Image classification data set "Dataset" (yokefuan/ImageClassificationPrj on GitHub). Class labels (3): chicken rice, hokkien noodles, ice kacang.

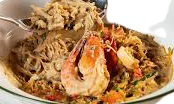
Label: hokkien noodles

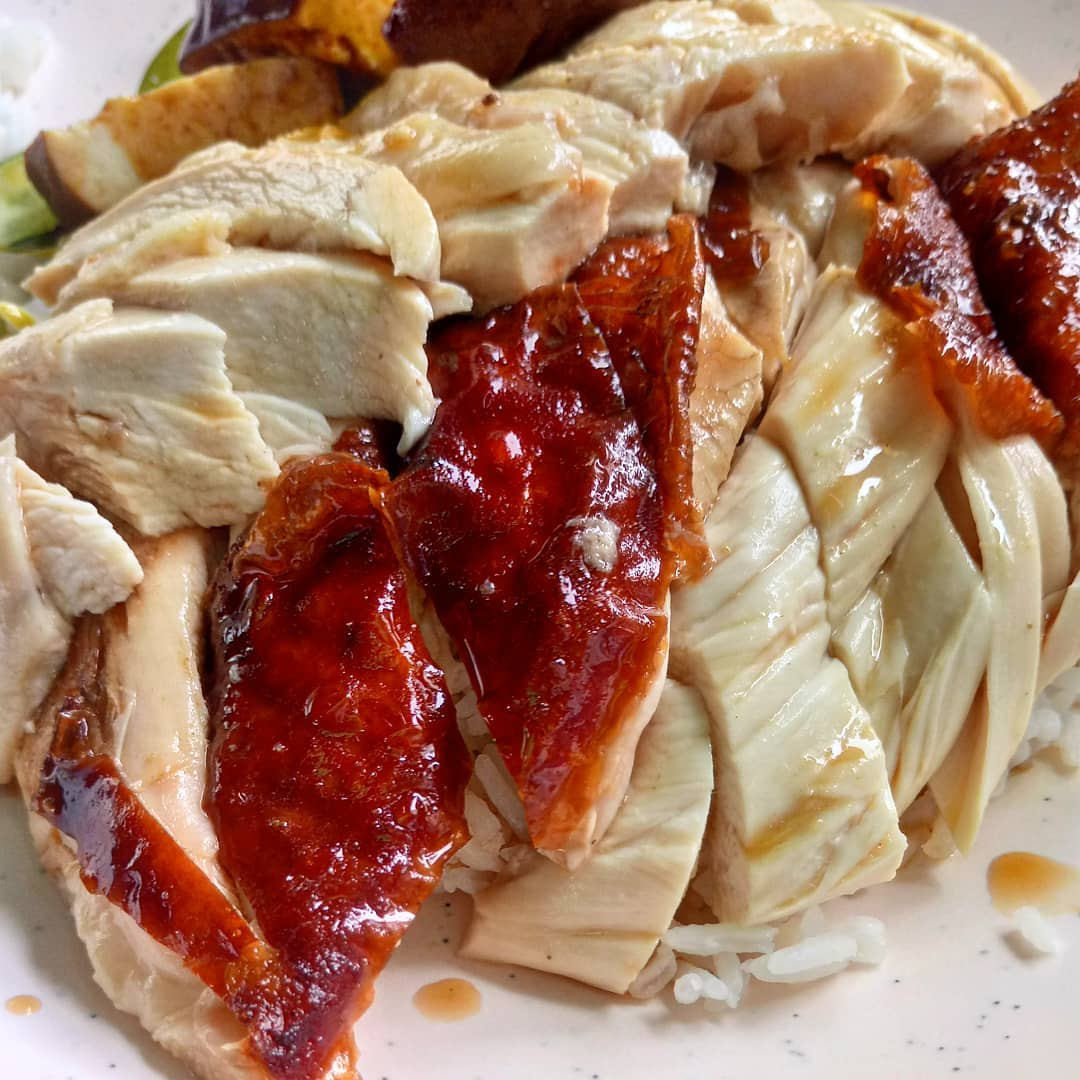
Label: chicken rice

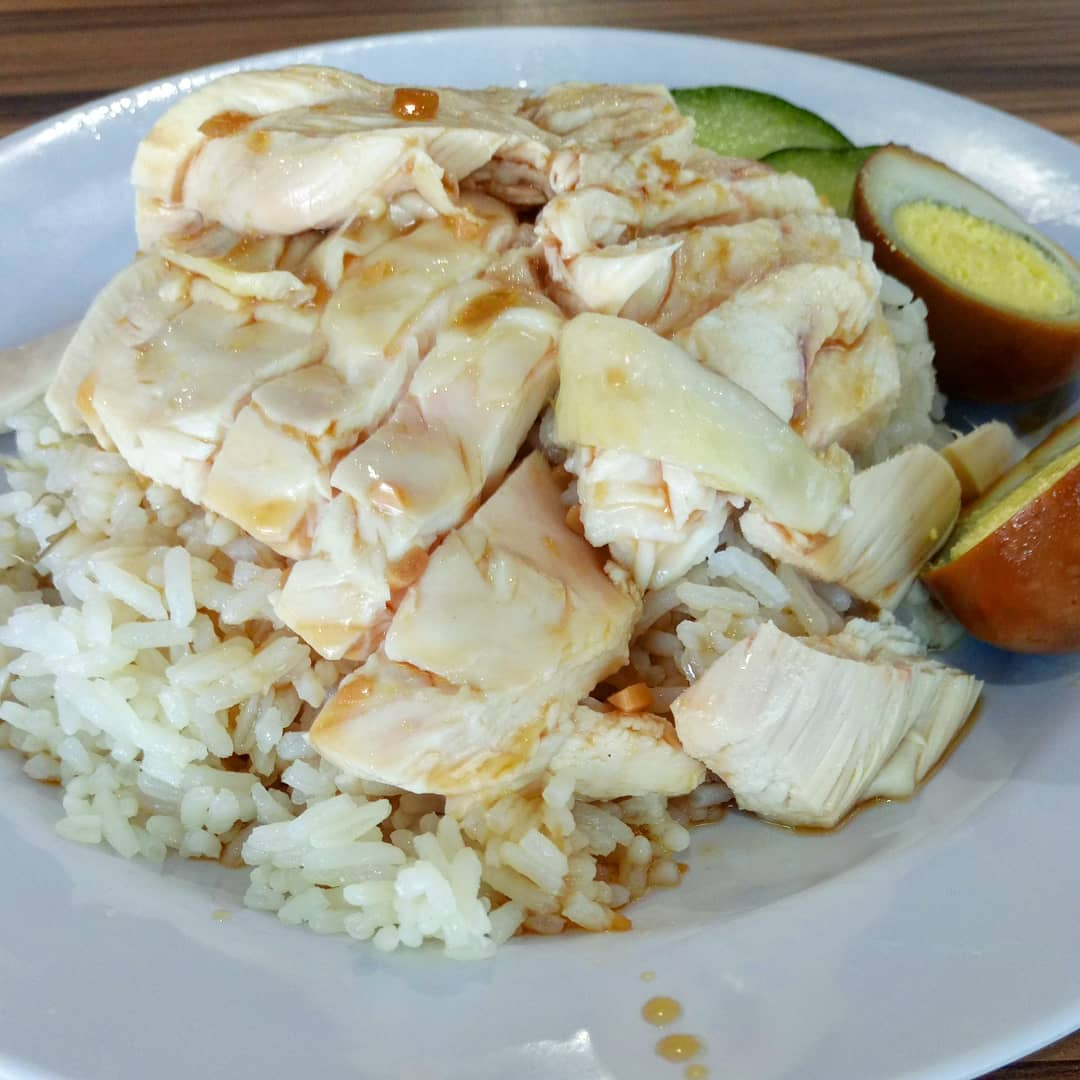
Label: chicken rice

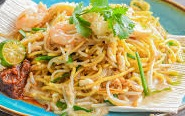
Label: hokkien noodles

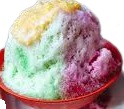
Label: ice kacang

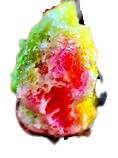
Label: ice kacang
